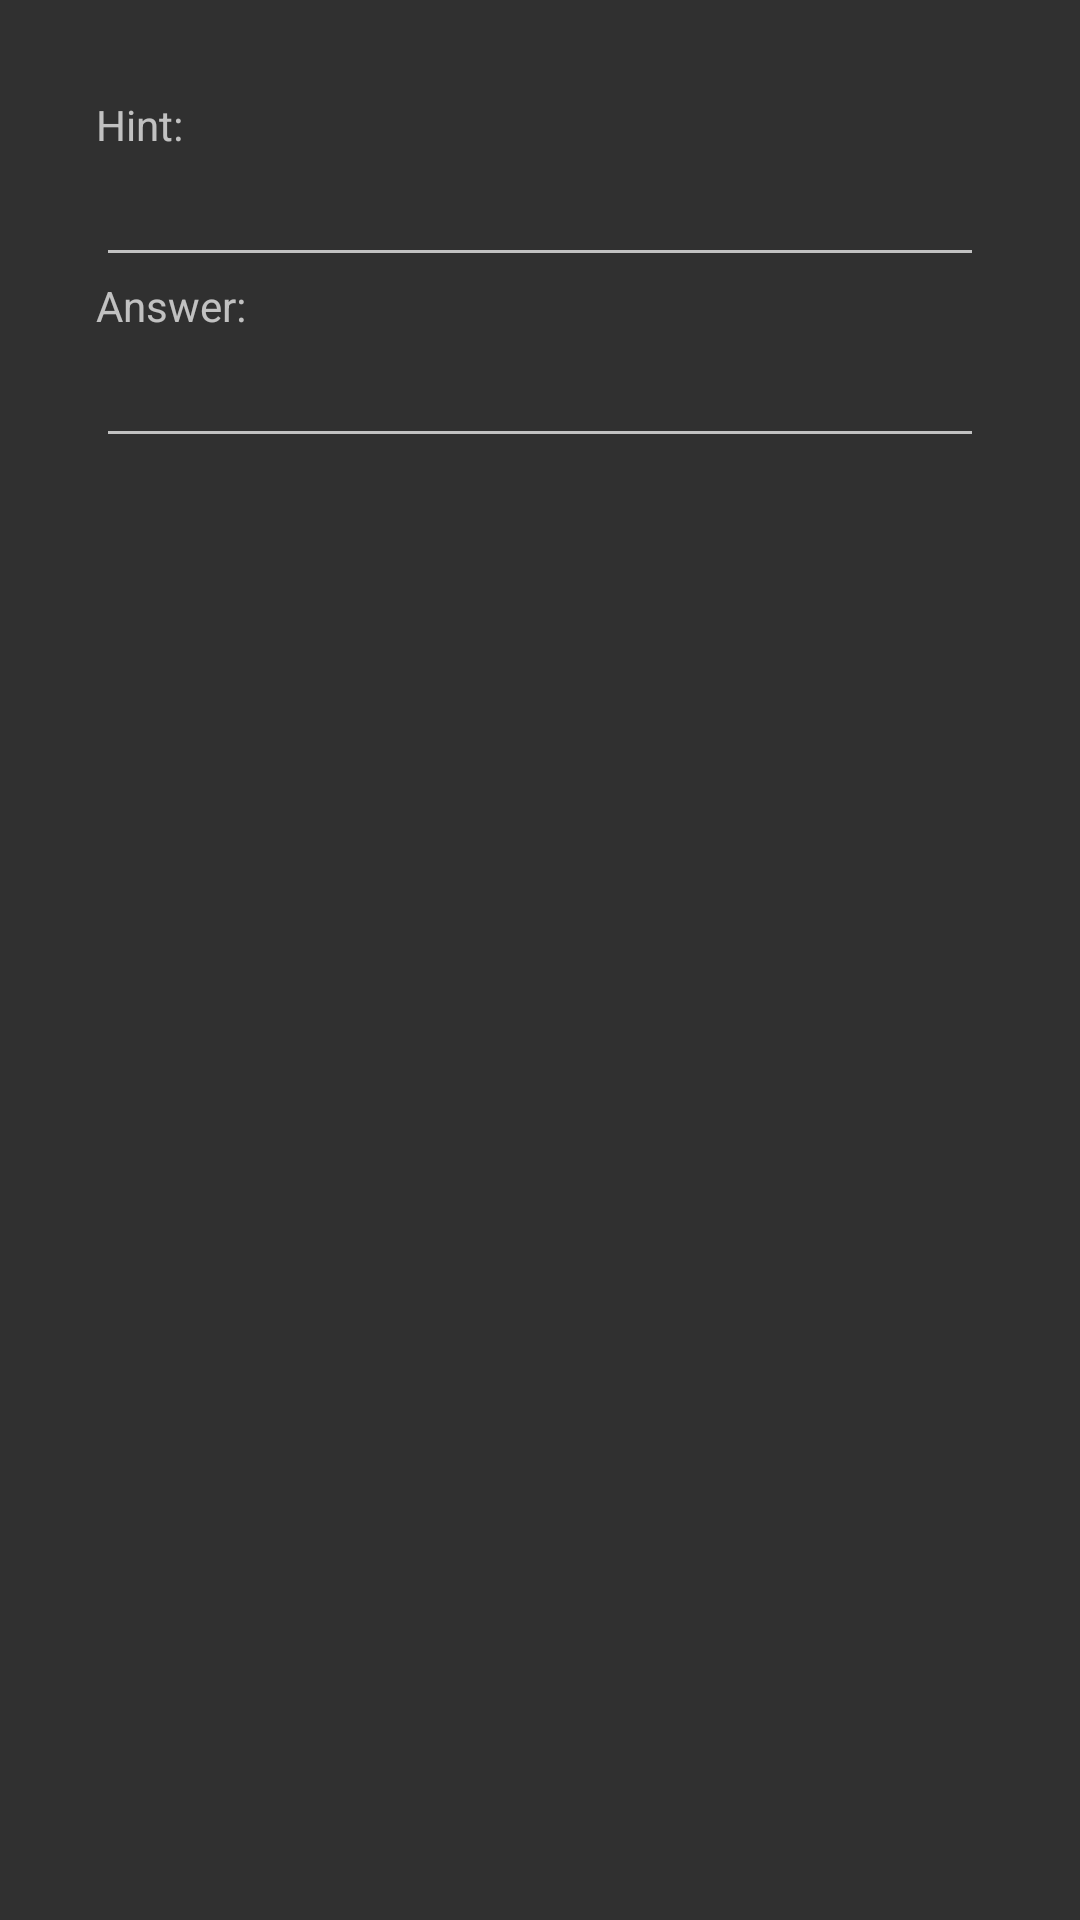

Layout XML and referenced resources for this Android screen:
<!-- AndroidManifest.xml: application theme AppTheme -->
<!-- res/layout/dialog_quick_add.xml -->
<?xml version="1.0" encoding="utf-8"?>
<LinearLayout xmlns:android="http://schemas.android.com/apk/res/android"
    android:layout_width="match_parent"
    android:layout_height="match_parent"
    android:orientation="vertical"
    android:padding="32dp">

    <TextView
        android:layout_width="match_parent"
        android:layout_height="wrap_content"
        android:text="@string/hint" />

    <EditText
        android:id="@+id/et_dialog_quick_add_hint"
        android:layout_width="match_parent"
        android:layout_height="wrap_content" />

    <TextView
        android:layout_width="match_parent"
        android:layout_height="wrap_content"
        android:text="@string/answer" />

    <EditText
        android:id="@+id/et_dialog_quick_add_answer"
        android:layout_width="match_parent"
        android:layout_height="wrap_content" />

</LinearLayout>
<!-- resources referenced by this layout -->
<resources>
  <string name="answer">Answer:</string>
  <string name="hint">Hint:</string>
  <style name="AppTheme" parent="Theme.AppCompat.NoActionBar">
          
          
          <item name="colorPrimary">@android:color/darker_gray</item>
          <item name="colorPrimaryDark">@android:color/background_dark</item>
          <item name="colorAccent">@android:color/primary_text_dark</item>
          <item name="overlapAnchor">false</item>
          <item name="android:navigationBarColor" tools:targetApi="lollipop">@android:color/black
          </item>
          <item name="android:textAllCaps">false</item>
      </style>
</resources>
